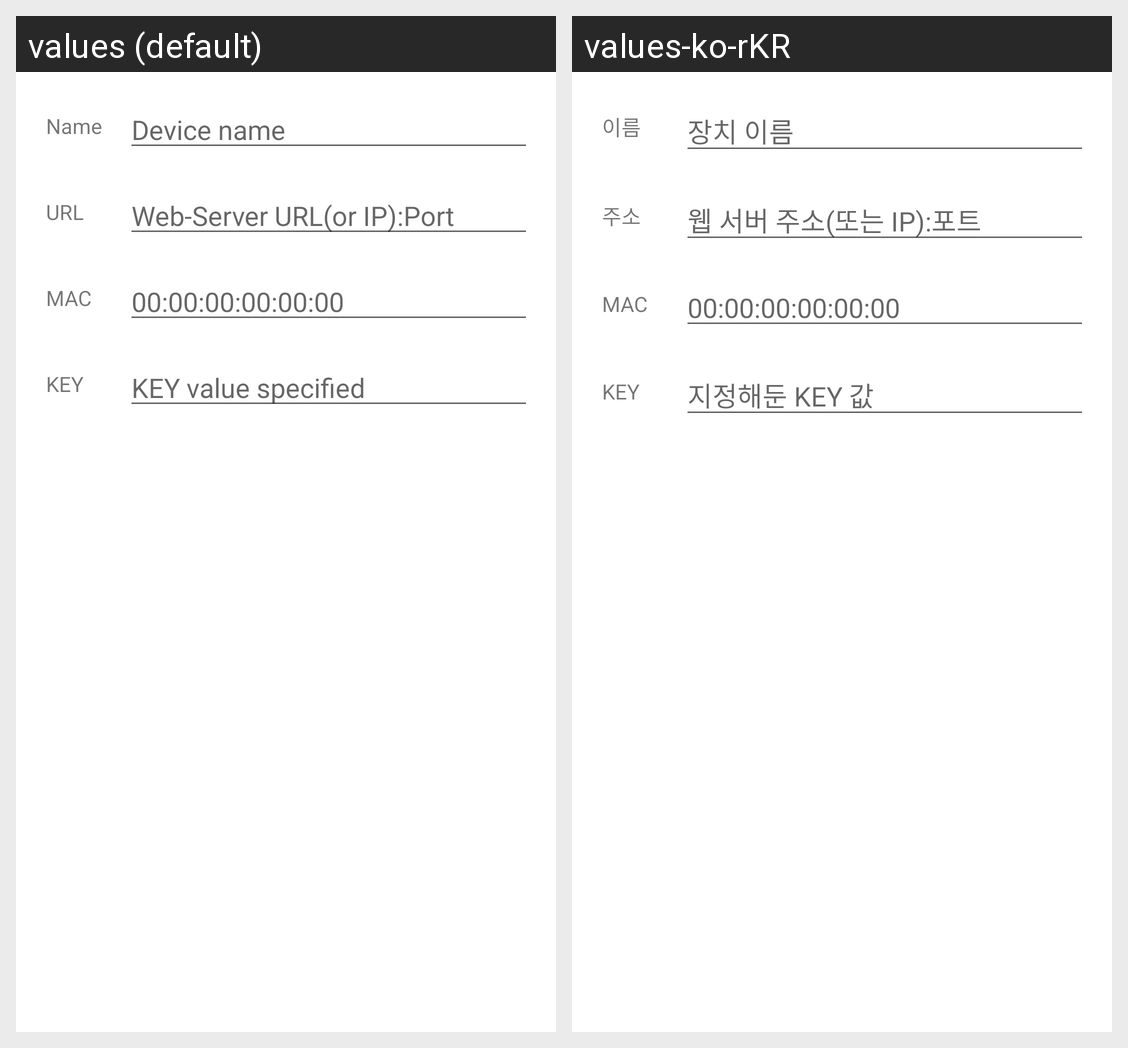

This grid shows one Android layout under two languages. Give, for every string resource on the screen, its name, the default text and each shown locale's text.
Android screen res/layout/dialog_add.xml rendered under 2 locales, left to right: values (default), values-ko-rKR. Device: Nexus 5 (rendered at 1080×1920; each locale shown at half size, 540×960, under a caption strip naming it); theme Theme.ESP8266_WEBSERVER_WOL.
Strings drawn on this screen, with the default value and each locale's value (text and hints the layout hard-codes, and strings that could not be matched under every locale, appear in the picture but are not listed):

name
  values: Name
  values-ko-rKR: 이름

input_name
  values: Device name
  values-ko-rKR: 장치 이름

url
  values: URL
  values-ko-rKR: 주소

input_url
  values: Web-Server URL(or IP):Port
  values-ko-rKR: 웹 서버 주소(또는 IP):포트

mac
  values: MAC
  values-ko-rKR: MAC

input_mac
  values: 00:00:00:00:00:00
  values-ko-rKR: 00:00:00:00:00:00

key
  values: KEY
  values-ko-rKR: KEY

input_key
  values: KEY value specified
  values-ko-rKR: 지정해둔 KEY 값
